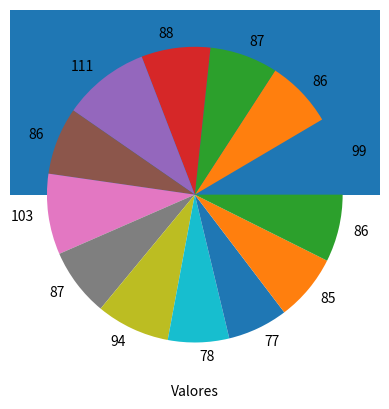

Source code (Python):
#Visualização com matplotlib

#Links importantes
#https://www.w3schools.com/python/matplotlib_intro.asp
#https://matplotlib.org/stable/api/index.html

import numpy as np
import matplotlib.pyplot as plt

print(np.random.normal(0, 1, size=5))
x = np.random.normal(0, 1, size=100000)
print(x)

plt.hist(x, 500)
plt.show()
plt.xlabel("Valores")


x = np.array([5,7,8,7,2,17,2,9,4,11,12,9,6])
y = np.array([99,86,87,88,111,86,103,87,94,78,77,85,86])

plt.pie(y, labels=y)
plt.show()

plt.scatter(x, y)
plt.show()

plt.plot(np.sort(x), np.sort(y))
plt.show()